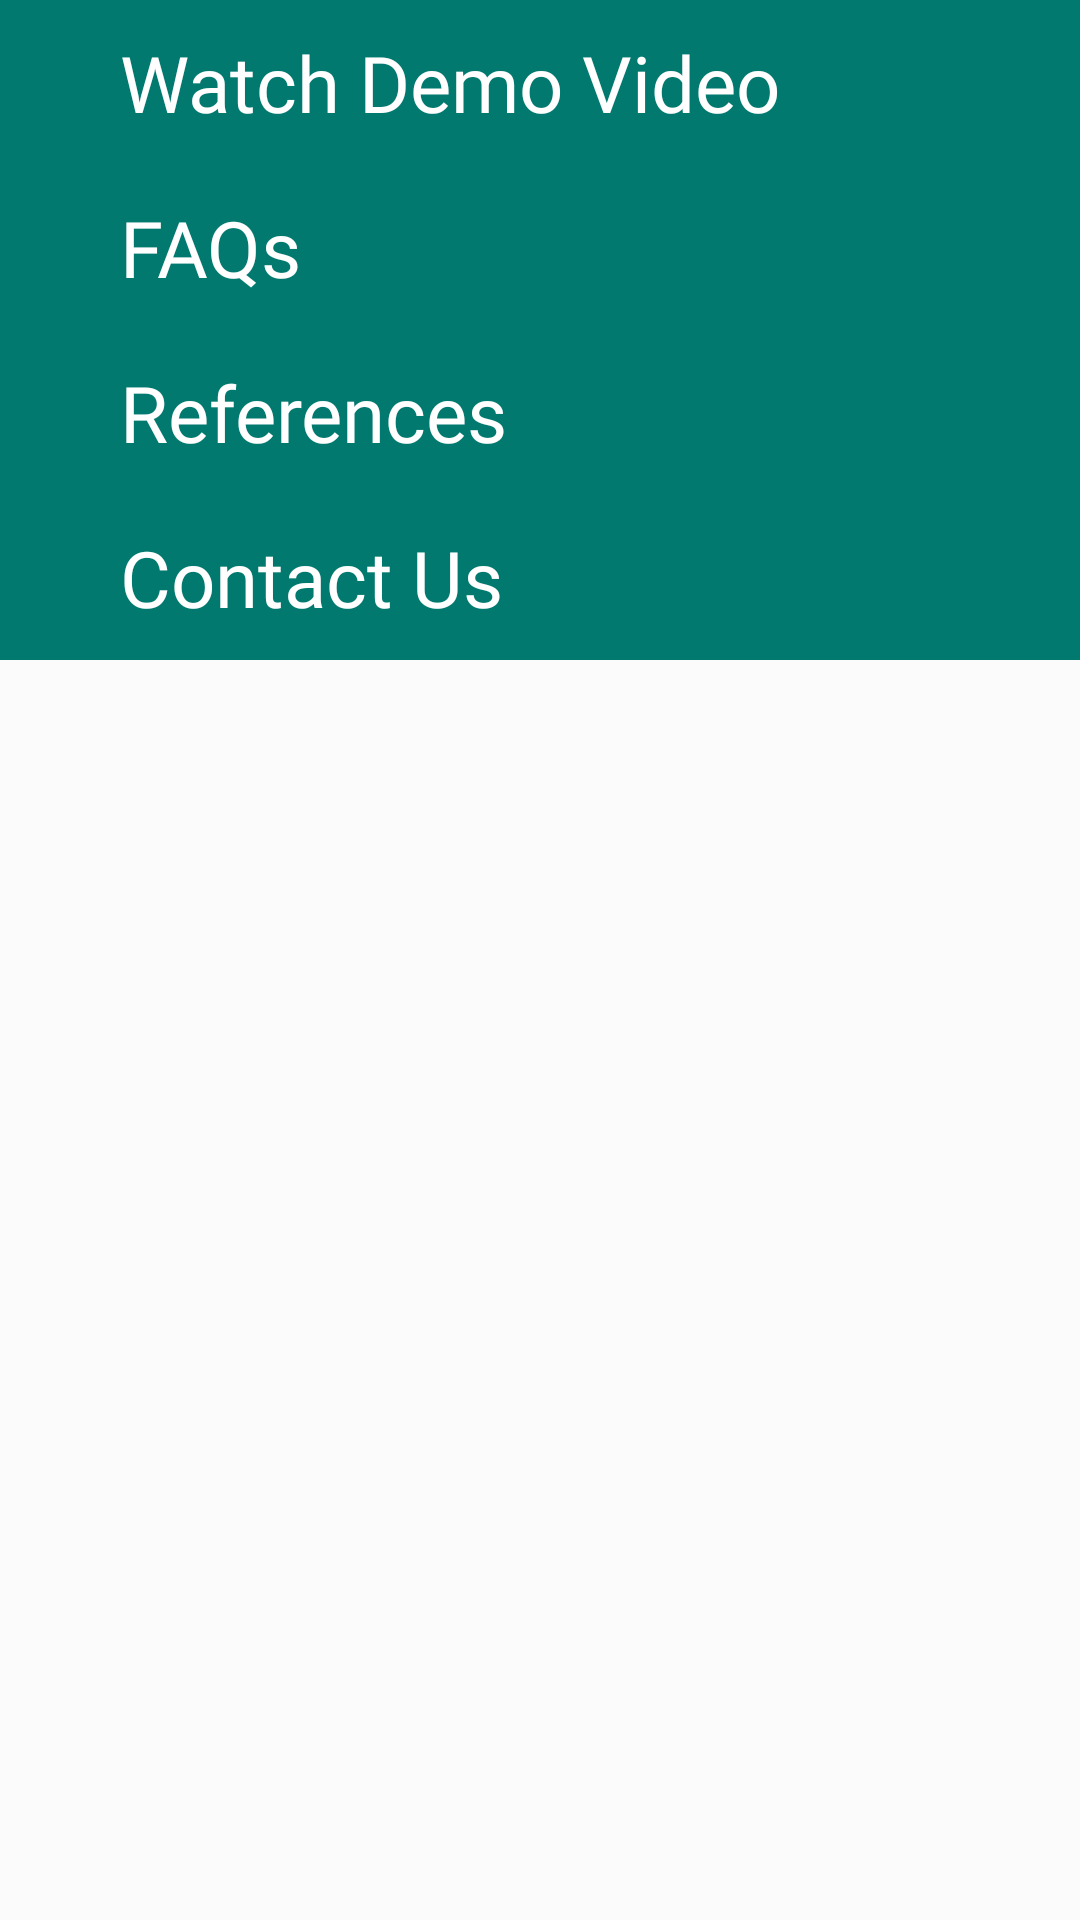

Here is an Android app screen rendered from its layout file. Give the layout XML and the strings, colors and styles it references.
<!-- AndroidManifest.xml: application theme Theme.UroflowmetryApp -->
<!-- res/layout/fragment_help.xml -->
<?xml version="1.0" encoding="utf-8"?>
<LinearLayout
    xmlns:android="http://schemas.android.com/apk/res/android"
    xmlns:app="http://schemas.android.com/apk/res-auto"
    xmlns:tools="http://schemas.android.com/tools"
    android:layout_width="match_parent"
    android:id="@+id/scrollViewView"
    android:orientation="vertical"
    android:layout_height="match_parent"
    android:background="@color/background_splash"
    tools:context=".fragment.HelpFragment"
    android:nestedScrollingEnabled="true"
    android:fillViewport="true">
    <ScrollView
        android:layout_width="match_parent"
        android:layout_height="match_parent"
        android:fillViewport="true">
        <LinearLayout
            android:layout_width="match_parent"
            android:layout_height="match_parent"
            android:orientation="vertical" >

            <LinearLayout
                android:layout_width="match_parent"
                android:layout_height="wrap_content"
                android:orientation="vertical" >
                <TextView
                    android:layout_width="match_parent"
                    android:layout_height="wrap_content"
                    android:paddingTop="10dp"
                    android:paddingBottom="10dp"
                    android:paddingLeft="40dp"
                    android:textSize="26sp"
                    android:fontFamily="@font/myriad_pro_bold"
                    android:background="@color/font_green"
                    android:textColor="@color/font_white"
                    android:text="Watch Demo Video" />

                <ExpandableListView
                    android:id="@+id/expandable_help_view1"
                    android:layout_width="match_parent"
                    android:layout_height="wrap_content"
                    android:nestedScrollingEnabled="true"/>

            </LinearLayout>
            <LinearLayout
                android:layout_width="match_parent"
                android:layout_height="wrap_content"
                android:orientation="vertical" >

                <TextView
                    android:layout_width="match_parent"
                    android:layout_height="wrap_content"
                    android:paddingTop="10dp"
                    android:paddingBottom="10dp"
                    android:paddingLeft="40dp"
                    android:textSize="26sp"
                    android:fontFamily="@font/myriad_pro_bold"
                    android:background="@color/font_green"
                    android:textColor="@color/font_white"
                    android:text="FAQs" />

                <ExpandableListView
                    android:id="@+id/expandable_help_view2"
                    android:layout_width="match_parent"
                    android:layout_height="wrap_content"
                    android:nestedScrollingEnabled="true"/>
            </LinearLayout>
            <LinearLayout
                android:layout_width="match_parent"
                android:layout_height="wrap_content"
                android:orientation="vertical" >

                <TextView
                    android:layout_width="match_parent"
                    android:layout_height="wrap_content"
                    android:paddingTop="10dp"
                    android:paddingBottom="10dp"
                    android:paddingLeft="40dp"
                    android:textSize="26sp"
                    android:fontFamily="@font/myriad_pro_bold"
                    android:background="@color/font_green"
                    android:textColor="@color/font_white"
                    android:text="References" />

                <ExpandableListView
                    android:id="@+id/expandable_help_view3"
                    android:layout_width="match_parent"
                    android:layout_height="wrap_content"
                    android:nestedScrollingEnabled="true"/>
            </LinearLayout>
            <LinearLayout
                android:layout_width="match_parent"
                android:layout_height="wrap_content"
                android:orientation="vertical" >

                <TextView
                    android:layout_width="match_parent"
                    android:layout_height="wrap_content"
                    android:paddingTop="10dp"
                    android:paddingBottom="10dp"
                    android:paddingLeft="40dp"
                    android:textSize="26sp"
                    android:fontFamily="@font/myriad_pro_bold"
                    android:background="@color/font_green"
                    android:textColor="@color/font_white"
                    android:text="Contact Us" />


                <ExpandableListView
                    android:id="@+id/expandable_help_view4"
                    android:layout_width="match_parent"
                    android:layout_height="wrap_content"
                    android:nestedScrollingEnabled="true"/>
            </LinearLayout>


        </LinearLayout>
    </ScrollView>
</LinearLayout>
<!-- resources referenced by this layout -->
<resources>
  <color name="background_splash">#FBFBFB</color>
  <color name="font_green">#01796F</color>
  <color name="font_white">#FFFFFF</color>
  <style name="Theme.UroflowmetryApp" parent="Theme.MaterialComponents.DayNight.DarkActionBar">
          
          <item name="colorPrimary">@color/font_black</item>
          <item name="colorPrimaryVariant">@color/font_black</item>
          <item name="colorOnPrimary">#FFFFFF</item>
          
          <item name="colorSecondary">@color/teal_200</item>
          <item name="colorSecondaryVariant">@color/teal_700</item>
          <item name="colorOnSecondary">@color/black</item>
          
          <item name="android:statusBarColor" tools:targetApi="l">?attr/colorPrimaryVariant</item>
          
      </style>
  <color name="font_black">#000000</color>
  <color name="teal_200">#FF03DAC5</color>
  <color name="teal_700">#FF018786</color>
  <color name="black">#FF000000</color>
</resources>
